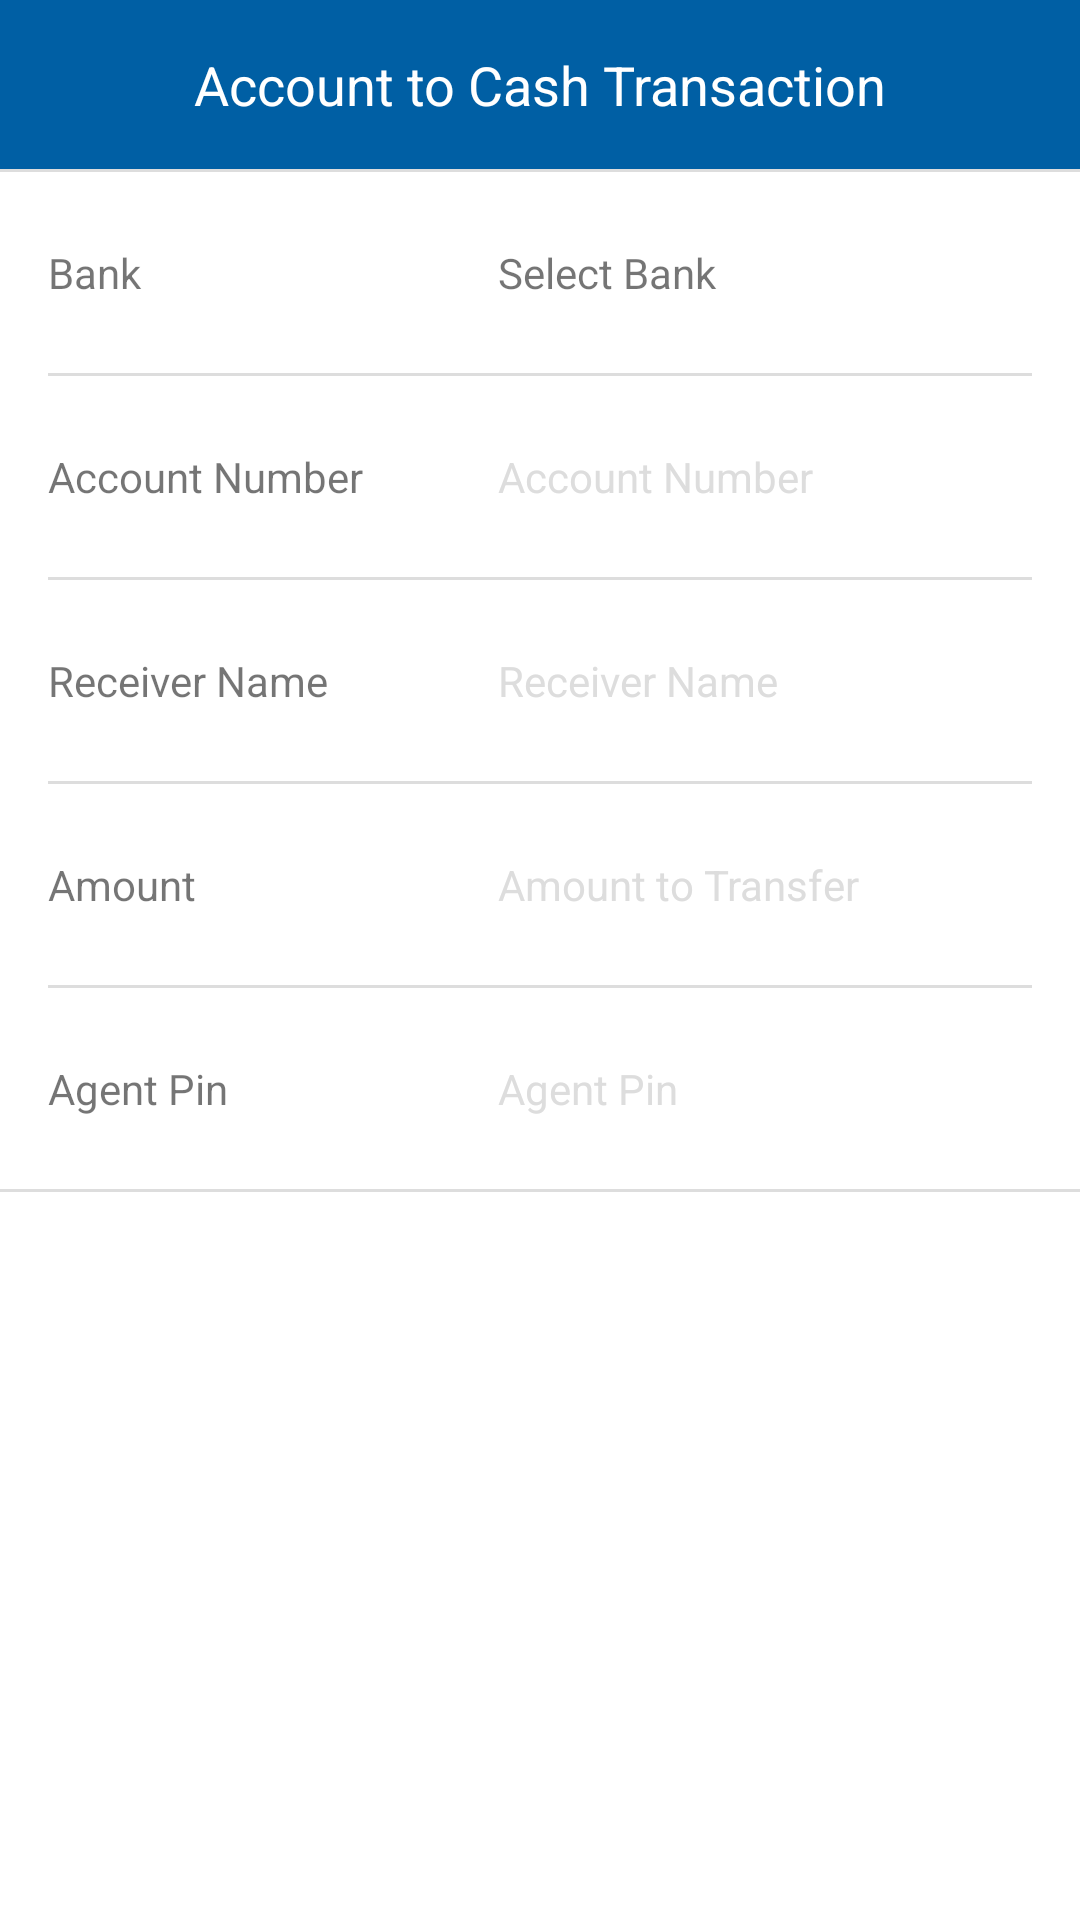

Reconstruct the res/layout file that produces this screen, plus the resources it refers to.
<!-- AndroidManifest.xml: application theme AppThemeNoBar -->
<!-- res/layout/acct2cash.xml -->
<?xml version="1.0" encoding="utf-8"?>
<LinearLayout xmlns:android="http://schemas.android.com/apk/res/android"
    android:layout_width="match_parent"
    android:layout_height="match_parent"
    android:background="#fff"
    android:clickable="true"
    android:orientation="vertical">


    <android.support.v7.widget.AppCompatTextView
        android:layout_width="match_parent"
        android:layout_height="wrap_content"
        android:background="@color/colorPrimary"
        android:gravity="center_horizontal"
        android:padding="16dp"
        android:text="Account to Cash Transaction"
        android:textColor="@color/white"
        android:textSize="18dp" />

    <View
        android:layout_width="match_parent"
        android:layout_height="1dp"
        android:background="#ddd" />


    <android.support.v7.widget.LinearLayoutCompat
        android:layout_width="match_parent"
        android:layout_height="wrap_content"
        android:background="#fff"
        android:orientation="horizontal"
        android:paddingBottom="8dp"
        android:paddingRight="16dp"
        android:paddingTop="8dp">

        <android.support.v7.widget.AppCompatTextView
            android:layout_width="150dp"
            android:layout_height="wrap_content"
            android:padding="16dp"
            android:text="Bank" />

        <android.support.v7.widget.AppCompatTextView
            android:id="@+id/bank_selector"
            android:layout_width="wrap_content"
            android:layout_height="wrap_content"
            android:layout_weight="1"
            android:clickable="true"
            android:padding="16dp"
            android:text="Select Bank" />

        <android.support.v7.widget.AppCompatImageView
            android:id="@+id/drp_down"
            android:layout_width="wrap_content"
            android:layout_height="wrap_content"
            android:layout_gravity="center_vertical"
            android:src="@drawable/ic_arrow_right_white_24dp"
            android:tint="@color/colorPrimary" />
    </android.support.v7.widget.LinearLayoutCompat>

    <View
        android:layout_width="match_parent"
        android:layout_height="1dp"
        android:layout_marginLeft="16dp"
        android:layout_marginRight="16dp"
        android:background="#ddd" />

    <android.support.v7.widget.LinearLayoutCompat
        android:layout_width="match_parent"
        android:layout_height="wrap_content"
        android:background="#fff"
        android:orientation="horizontal"
        android:paddingBottom="8dp"
        android:paddingRight="16dp"
        android:paddingTop="8dp">

        <android.support.v7.widget.AppCompatTextView
            android:layout_width="150dp"
            android:layout_height="wrap_content"
            android:padding="16dp"
            android:text="Account Number" />

        <android.support.v7.widget.AppCompatEditText
            android:id="@+id/accountNumber"
            android:layout_width="match_parent"
            android:layout_height="wrap_content"
            android:background="#fff"
            android:hint="Account Number"
            android:inputType="number"
            android:maxLength="10"
            android:padding="16dp"
            android:textColorHint="#ddd"
            android:textSize="14dp" />


    </android.support.v7.widget.LinearLayoutCompat>

    <View
        android:layout_width="match_parent"
        android:layout_height="1dp"
        android:layout_marginLeft="16dp"
        android:layout_marginRight="16dp"
        android:background="#ddd" />


    <android.support.v7.widget.LinearLayoutCompat
        android:layout_width="match_parent"
        android:layout_height="wrap_content"
        android:background="#fff"
        android:orientation="horizontal"
        android:paddingBottom="8dp"
        android:paddingRight="16dp"
        android:paddingTop="8dp">

        <android.support.v7.widget.AppCompatTextView
            android:layout_width="150dp"
            android:layout_height="wrap_content"
            android:padding="16dp"
            android:text="Receiver Name" />

        <android.support.v7.widget.AppCompatEditText
            android:id="@+id/receiverName"
            android:layout_width="match_parent"
            android:layout_height="wrap_content"
            android:background="#fff"
            android:hint="Receiver Name"
            android:inputType="text"
            android:maxLength="32"
            android:padding="16dp"
            android:textColorHint="#ddd"
            android:textSize="14dp" />


    </android.support.v7.widget.LinearLayoutCompat>

    <View
        android:layout_width="match_parent"
        android:layout_height="1dp"
        android:layout_marginLeft="16dp"
        android:layout_marginRight="16dp"
        android:background="#ddd" />


    <android.support.v7.widget.LinearLayoutCompat
        android:layout_width="match_parent"
        android:layout_height="wrap_content"
        android:background="#fff"
        android:orientation="horizontal"
        android:paddingBottom="8dp"
        android:paddingRight="16dp"
        android:paddingTop="8dp">

        <android.support.v7.widget.AppCompatTextView
            android:layout_width="150dp"
            android:layout_height="wrap_content"
            android:padding="16dp"
            android:text="Amount" />

        <android.support.v7.widget.AppCompatEditText
            android:id="@+id/amountField"
            android:layout_width="match_parent"
            android:layout_height="wrap_content"
            android:background="#fff"
            android:hint="Amount to Transfer"
            android:inputType="number"
            android:maxLength="10"
            android:padding="16dp"
            android:textColorHint="#ddd"
            android:textSize="14dp" />


    </android.support.v7.widget.LinearLayoutCompat>

    <View
        android:layout_width="match_parent"
        android:layout_height="1dp"
        android:layout_marginLeft="16dp"
        android:layout_marginRight="16dp"
        android:background="#ddd" />

    <android.support.v7.widget.LinearLayoutCompat
        android:layout_width="match_parent"
        android:layout_height="wrap_content"
        android:background="#fff"
        android:orientation="horizontal"
        android:paddingBottom="8dp"
        android:paddingRight="16dp"
        android:paddingTop="8dp">

        <android.support.v7.widget.AppCompatTextView
            android:layout_width="150dp"
            android:layout_height="wrap_content"
            android:padding="16dp"
            android:text="Agent Pin" />

        <android.support.v7.widget.AppCompatEditText
            android:id="@+id/agentPin"
            android:layout_width="match_parent"
            android:layout_height="wrap_content"
            android:background="#fff"
            android:hint="Agent Pin"
            android:inputType="textPassword"
            android:maxLength="10"
            android:padding="16dp"
            android:textColorHint="#ddd"
            android:textSize="14dp" />


    </android.support.v7.widget.LinearLayoutCompat>

    <View
        android:layout_width="match_parent"
        android:layout_height="1dp"
        android:background="#ddd" />

    <android.support.v7.widget.AppCompatButton
        android:id="@+id/makeTransfer"
        android:layout_width="wrap_content"
        android:layout_height="wrap_content"
        android:layout_gravity="center_horizontal"
        android:layout_marginTop="32dp"
        android:background="@drawable/btn_bg"
        android:paddingLeft="32dp"

        android:paddingRight="32dp"
        android:text="Make Transfer"
        android:textColor="@color/white" />

</LinearLayout>
<!-- resources referenced by this layout -->
<resources>
  <color name="colorPrimary">#005fa4</color>
  <color name="white">#FFFFFF</color>
  <style name="AppThemeNoBar" parent="Theme.MaterialComponents.Light.DarkActionBar">
          
          <item name="colorPrimary">@color/colorPrimary</item>
          <item name="colorPrimaryDark">@color/colorPrimary</item>
  
          <item name="colorControlNormal">#c5c5c5</item>
          <item name="colorControlActivated">@color/colorPrimary</item>
          <item name="colorControlHighlight">@color/colorPrimary</item>
  
      </style>
</resources>
